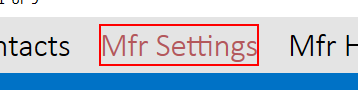
Task: Test Proccess to AutoQuotes Core
Workflow: Go For MRF Settings

Step 1: click on the text 'Mfr Settings' (aq8.exe)
